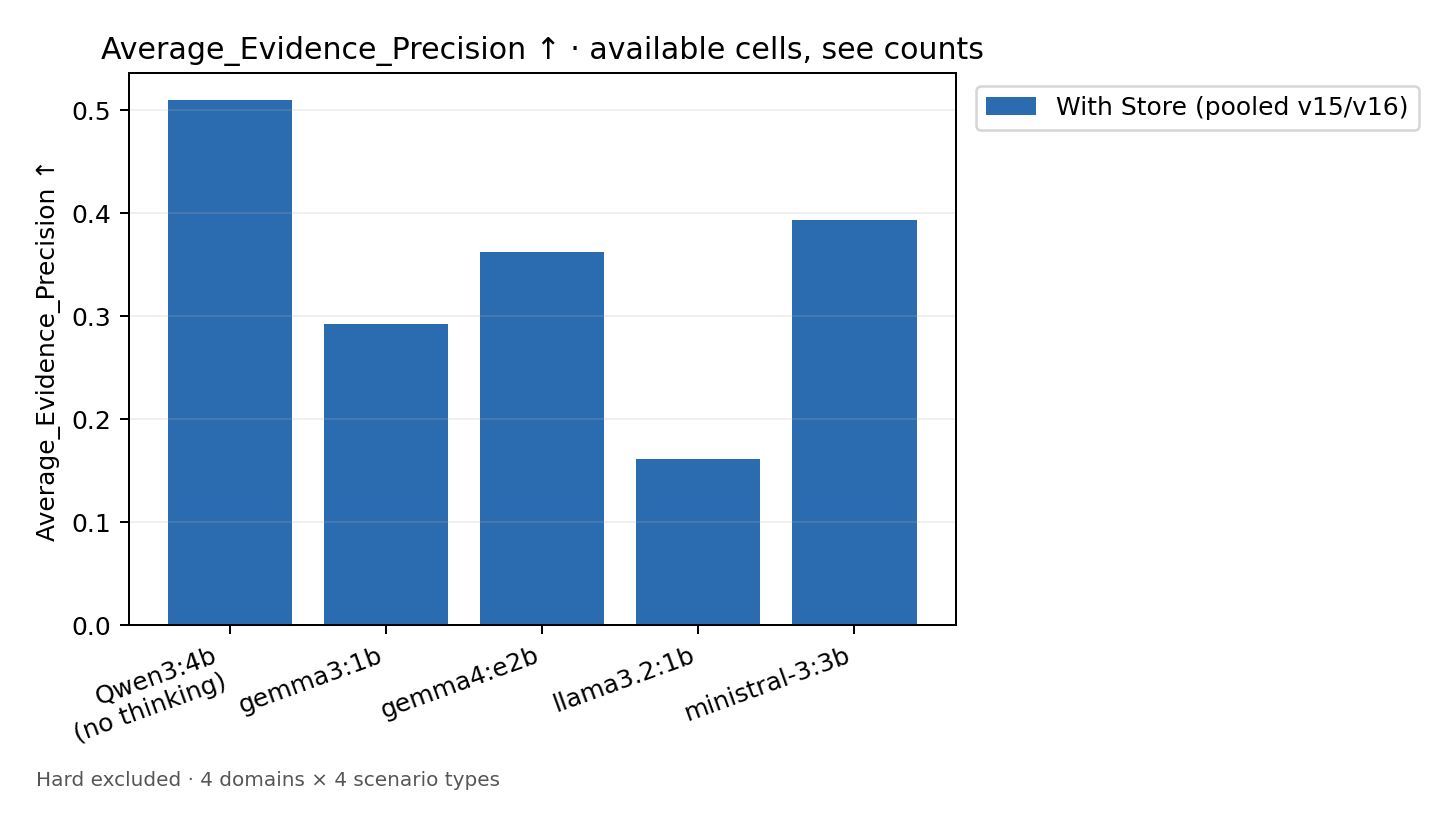

The data file committed next to this chart (first rows):
Model, With Store (pooled v15/v16)
Qwen3:4b, no thinking, 0.5101
gemma3:1b, 0.2919
gemma4:e2b, 0.3618
llama3.2:1b, 0.1611
ministral-3:3b, 0.3928
